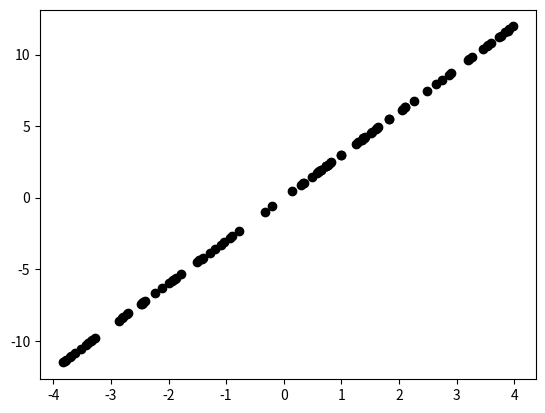
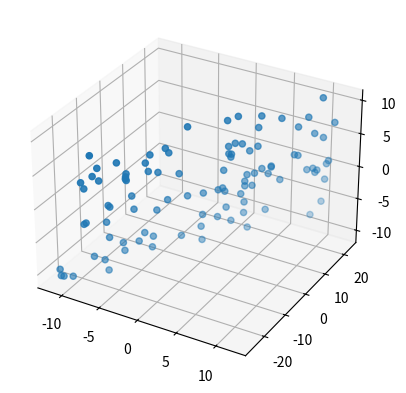

Write the Python code that produced these figures, in order.
import math
import numpy as np

# vector representations in python using numpy. row/col/shape field/transpose
vec_aslist = [1, 2, 3, 4, 5]  #np.shape(vec_aslist): (5,)
vec_asarray = np.array([1, 2, 3, 4, 5]) # .shape property returns tuples: (5,)
vec_asnprow = np.array([[1, 2, 3, 4, 5]]) # .shape: (1, 5)
vec_asnpcol = np.array([[1], [2], [3], [4], [5]]) # shape: (5, 1)


def transpose(v):
    if len(v) == 1: # for row vector; row vectors have 1 row
        dim = v.shape[1]
        col_v = np.zeros((dim, 1))
        for i in range(dim):
            col_v[i, 0] = v[0, i]
        return col_v
    else: # for col vector
        dim = v.shape[0]
        row_v = np.zeros((1, dim))
        for i in range(dim):
            row_v[0, i] = v[i, 0]
        return row_v

    
assert (transpose(vec_asnprow) == vec_asnprow.T).all()
assert (transpose(vec_asnpcol) == vec_asnpcol.T).all()


def transpose_print():
    print("row to col")
    print(vec_asnprow)
    print(transpose(vec_asnprow))
    print("\n\n")
    print("col to row")
    print(vec_asnpcol)
    print(transpose(vec_asnpcol))
# transpose_print()


# basic operations,+-, scalar multiplication, dot product, magnitude, orthogonal projection
# get intuitive understanding of vector addition and subtraction
''' "Do not underestimate the importance of the geometry of vector subtraction: it is the
basis for orthogonal vector decomposition, which in turn is the basis for linear least squares,
which is one of the most important applications of linear algebra in science and engineering." '''

# dot product of orthogonal vectors == 0
# sum of all the elementwise multiplications
def dot(v, w):
    assert v.shape == w.shape
    return np.sum(v * w) 


# dot product with self and then take square root
def mag(v):
    return np.sqrt(dot(v, v))


def decomp(a, b): # a is target vector, b is reference vector
    # orthogonal vector decomposition
    beta = dot(a, b) / dot(b, b) # dot(a, a) if you want to find b - Ba (scaling a)
    x = beta * b
    return (x, a - x)


a = np.random.randn(2)
b = np.random.randn(2)
x, y = decomp(a, b)
orth_test = np.dot(x, y)
assert (a == x + y).all() # sometimes this leads to assertion error
assert orth_test > -0.01 and orth_test < 0.01

# linear weighted combinations, all three have same ans
l1 = 1
l2 = 2
l3 = -3
v1 = np.array([4, 5, 1])
v2 = np.array([-4, 0, -4])
v3 = np.array([1, 3, 2])
print(l1*v1 + l2*v2 + l3*v3)

weights = [l1, l2, l3]
vectors = [v1, v2, v3]

print(sum([l*v for (l,v) in zip(weights, vectors)]))

output = np.zeros(3)
for w, v in zip(weights, vectors):
    output += w*v
print(output)
    
# linear independence
# no vector can be created from linear combinations of other vectors

# ex. 3-3
import matplotlib.pyplot as plt
vec = np.array([1, 3])
xmax = 4
scalars = np.random.uniform(low=-xmax, high=xmax, size=100)
for s in scalars:
    p = s*vec
    print(p)
    plt.plot(p[0], p[1], 'ko')
plt.show()

r3_1 = np.array([3, 5, 1])
r3_2 = np.array([0, 2, 2])

scalars2 = np.random.uniform(low=-xmax, high=xmax, size=100)
for s1, s2 in zip(scalars, scalars2):
    p = s1*r3_1 + s2*r3_2

points = [s1*r3_1 + s2*r3_2 for (s1, s2) in zip(scalars, scalars2)]
xs = [p[0] for p in points]
ys = [p[1] for p in points]
zs = [p[2] for p in points]

fig = plt.figure()
ax = fig.add_subplot(projection="3d")
ax.scatter(xs, ys, zs)
plt.show()
